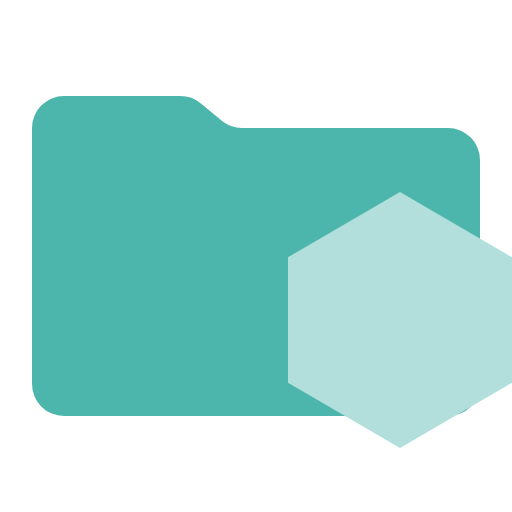
t = 0.00 s
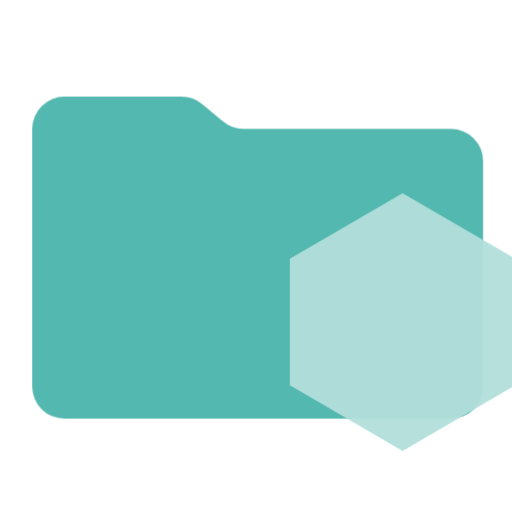
t = 0.38 s
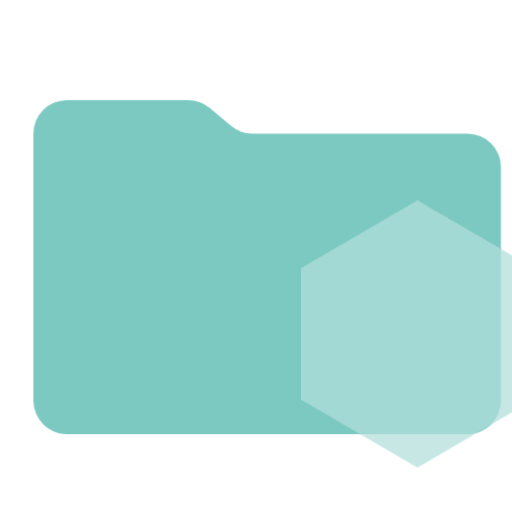
t = 1.13 s
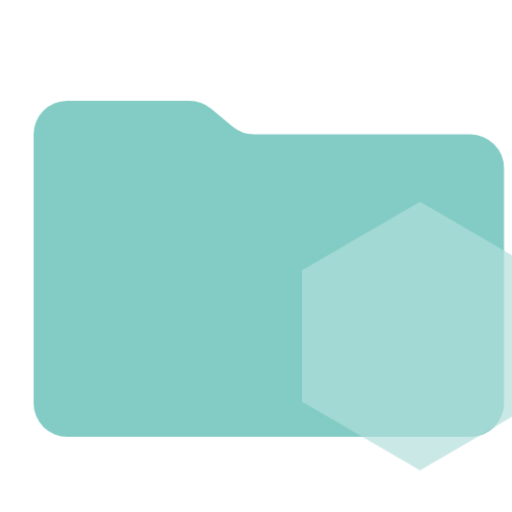
t = 1.50 s
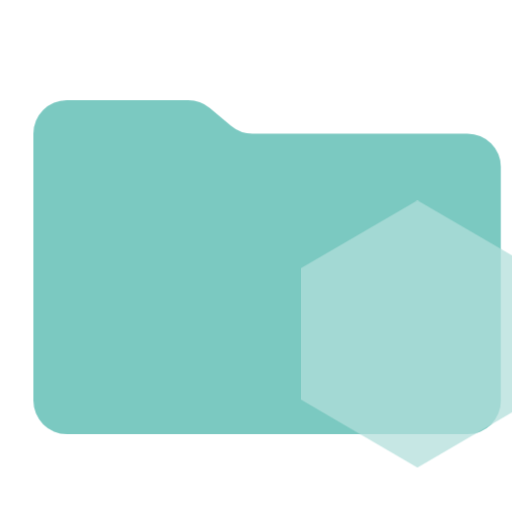
t = 1.88 s
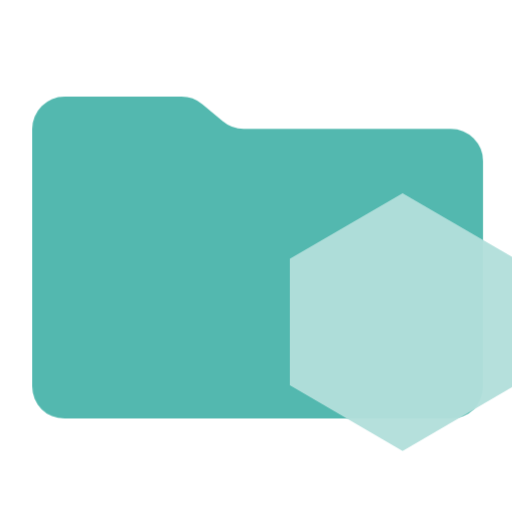
t = 2.63 s

The animated SVG that drew these frames (rendered in a browser with its animation timeline set to each time). Animation: 1 CSS @keyframes rule; one cycle of 3.00 s, repeats indefinitely.

<svg xmlns="http://www.w3.org/2000/svg" viewBox="0 0 32 32" shape-rendering="geometricPrecision">
      <style>
        .animated { 
          animation: breathing 3s ease-in-out infinite;
        }
        @keyframes breathing {
          0% { opacity: 1; transform: scale(1); }
          50% { opacity: 0.7; transform: scale(1.05); }
          100% { opacity: 1; transform: scale(1); }
        }
      </style><path class="animated" fill="#4db6ac" d="m13.844 7.536-1.288-1.072A2 2 0 0 0 11.276 6H4a2 2 0 0 0-2 2v16a2 2 0 0 0 2 2h24a2 2 0 0 0 2-2V10a2 2 0 0 0-2-2H15.124a2 2 0 0 1-1.28-.464"/><path class="animated" fill="#b2dfdb" d="m25 12-7 4.072v7.854L25 28l7-4.074v-7.854Z"/></svg>
